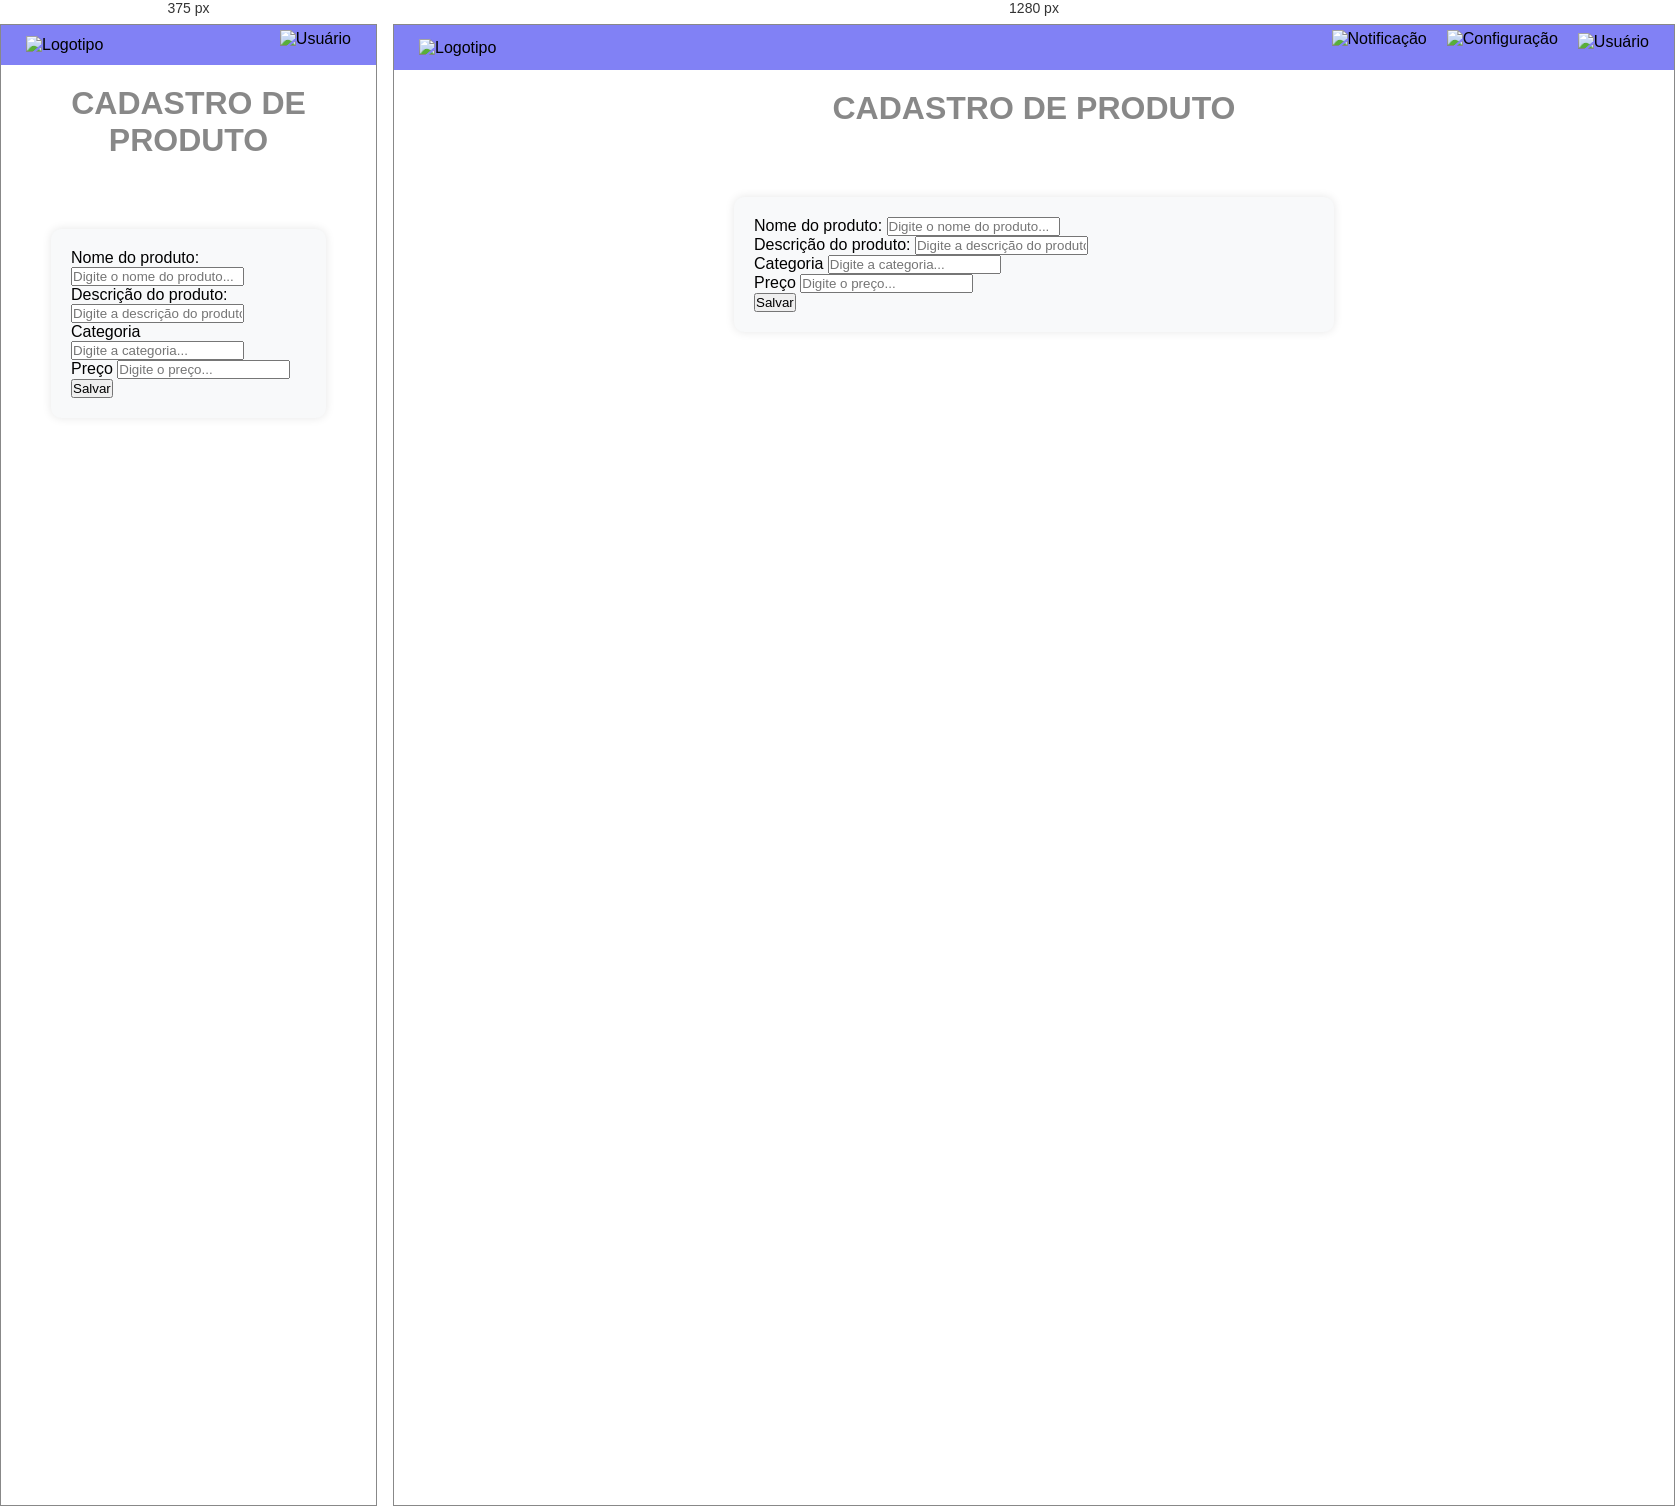
Rendered at 375 px and 1280 px, left to right.

<!-- file: system.html -->
<!DOCTYPE html>
<html lang="pt-br">
<head>
    <meta charset="UTF-8">
    <meta name="viewport" content="width=device-width, initial-scale=1.0">
    <link rel="stylesheet" href="css/style.css">
    <link href="https://cdn.jsdelivr.net/npm/bootstrap@5.3.3/dist/css/bootstrap.min.css" rel="stylesheet" integrity="sha384-QWTKZyjpPEjISv5WaRU9OFeRpok6YctnYmDr5pNlyT2bRjXh0JMhjY6hW+ALEwIH" crossorigin="anonymous">
    <title>Sistema Front End</title>
</head>
<body>
    <header>
        <nav>
            <div>
                <img src="./imagens/logotipo.png" alt="Logotipo" height="70px">
            </div>
            <div class="container-navigation">
                <ul class="ul-navigation">
                    <li>
                        <img class="header-img" src="./imagens/notificacao.png" alt="Notificação">
                    </li>
                    <li>
                        <img class="header-img" src="./imagens/logo-configuration.png" alt="Configuração">
                    </li>
                </ul>
                <img src="./imagens/logo-user.png" alt="Usuário" onclick="abrirMenu()" height="30px">
            </div>
        </nav>
    </header>

    <div class="menu-lateral" id="menu-lateral">
        <ul class="menu-lateral-lista">
            <li>Perfil</li>
            <li>Notificações</li>
            <li>Configurações</li>
            <li>Sair</li>
        </ul>
    </div>

    <div class="container-titulo">
        <h1>CADASTRO DE PRODUTO</h1>
    </div>
    
    <div class="container-form">
        <form class="row g-3 shadow-lg p-7 mb-5 bg-body-tertiary rounded" class="form">
            <div class="col-12">
                <label for="inputName" class="form-label">Nome do produto:</label>
                <input type="text" class="form-control" id="inputName" placeholder="Digite o nome do produto...">
            </div>
            
            <div class="col-12">
                <label for="inputDescription" class="form-label">Descrição do produto:</label>
                <input type="text" class="form-control" id="inputDescription" placeholder="Digite a descrição do produto...">
            </div>
    
            <div class="col-md-6">
                <label for="inputCategory" class="form-label">Categoria</label>
                <input type="text" class="form-control" id="inputCategory" placeholder="Digite a categoria...">
            </div>
    
            <div class="col-md-6">
                <label for="inputPrice" class="form-label">Preço</label>
                <input type="text" class="form-control" id="inputPrice" placeholder="Digite o preço...">
            </div>
    
            <div class="col-12">
                <button type="button" class="btn btn-primary" onclick="openTable()">Salvar</button>
            </div>
        </form>
    </div>

    <section class="intro">
        <div class="bg-image h-50">
            <div class="mask d-flex align-items-center h-50">
                <div class="container">
                    <div class="row justify-content-center">
                        <div class="col-12">
                            <div class="card shadow-2-strong" style="background-color: #f5f7fa;">
                                <div class="card-body" id="container-table" style="display: none;">
                                    <div class="table-responsive">
                                        <table class="table table-borderless mb-10">
                                            <thead>
                                                <tr>
                                                    <th scope="col">
                                                        <div class="form-check">
                                                            <input class="form-check-input" type="checkbox" value="" id="flexCheckDefault">
                                                        </div>
                                                    </th>
                                                    <th scope="col">PRODUTO</th>
                                                    <th scope="col">DESCRIÇÃO</th>
                                                    <th scope="col">CATEGORIA</th>
                                                    <th scope="col">PREÇO</th>
                                                </tr>
                                            </thead>
                                            <tbody>
                                                <tr>
                                                    <th scope="row">
                                                        <div class="form-check">
                                                            <input class="form-check-input" type="checkbox" value="" id="flexCheckDefault1" checked>
                                                        </div>
                                                    </th>
                                                    <td>Playstation 5</td>
                                                    <td>Lançamento dos Eletrônicos</td>
                                                    <td>Video-games</td>
                                                    <td>R$ 3,500</td>
                                                    <td>
                                                        <button type="button" class="btn btn-danger btn-sm px-3">
                                                            <i class="fas fa-times"></i>
                                                        </button>
                                                    </td>
                                                </tr>
                                                <!-- Outros itens da tabela -->
                                            </tbody>
                                        </table>
                                    </div>
                                </div>
                            </div>
                        </div>
                    </div>
                </div>
            </div>
        </div>
    </section>

    <script src="https://cdn.jsdelivr.net/npm/bootstrap@5.3.3/dist/js/bootstrap.bundle.min.js" integrity="sha384-YvpcrYf0tY3lHB60NNkmXc5s9fDVZLESaAA55NDzOxhy9GkcIdslK1eN7N6jIeHz" crossorigin="anonymous"></script>
    <script>
        
         window.sr = ScrollReveal({ reset: true });
        sr.reveal(".container-form", {
            duration: 1500,
            distance: '20px',
            origin: 'top'
        });


        function abrirMenu() {
            const menuLateral = document.getElementById("menu-lateral");
            if (menuLateral.style.display === "block") {
                menuLateral.style.display = "none"; 
            } else {
                menuLateral.style.display = "block";
            }
        }

        function openTable() {
            const tableContainer = document.getElementById("container-table");
            tableContainer.style.display = "block";
        }


    </script>
</body>
</html>


/* @media block from style.css */
@media (min-width: 320px) and (max-width: 480px) {
    .header-img {
        display: none;
    }
}